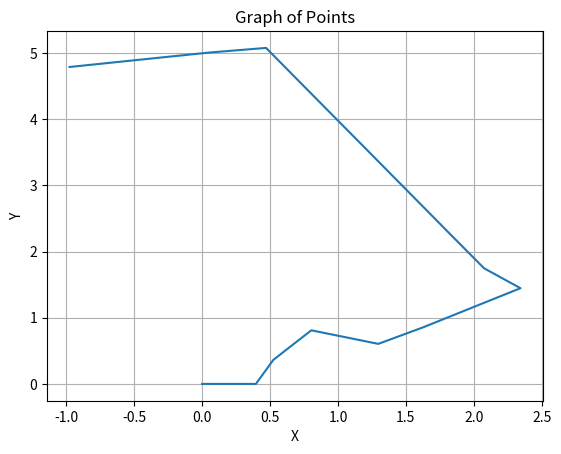

Recreate this plot in Python.
import matplotlib.pyplot as plt
 
# Define the points
points = [
[(0, 0), (0.396, 0.0), (0.524, 0.363), (0.804, 0.81), (1.297, 0.605), (1.631, 0.858), (2.038, 1.194), (2.344, 1.446), (2.076, 1.747), (1.846, 2.222), (1.617, 2.698), (1.388, 3.173), (1.159, 3.649), (0.929, 4.125), (0.7, 4.6), (0.471, 5.076), (0.057, 5.007), (-0.459, 4.898), (-0.976, 4.788)]
]
 
# Plot each set of points
for point_set in points:
    x = [point[0] for point in point_set]
    y = [point[1] for point in point_set]
    plt.plot(x, y)
 
plt.xlabel('X')
plt.ylabel('Y')
plt.title('Graph of Points')
plt.grid(True)
plt.show()